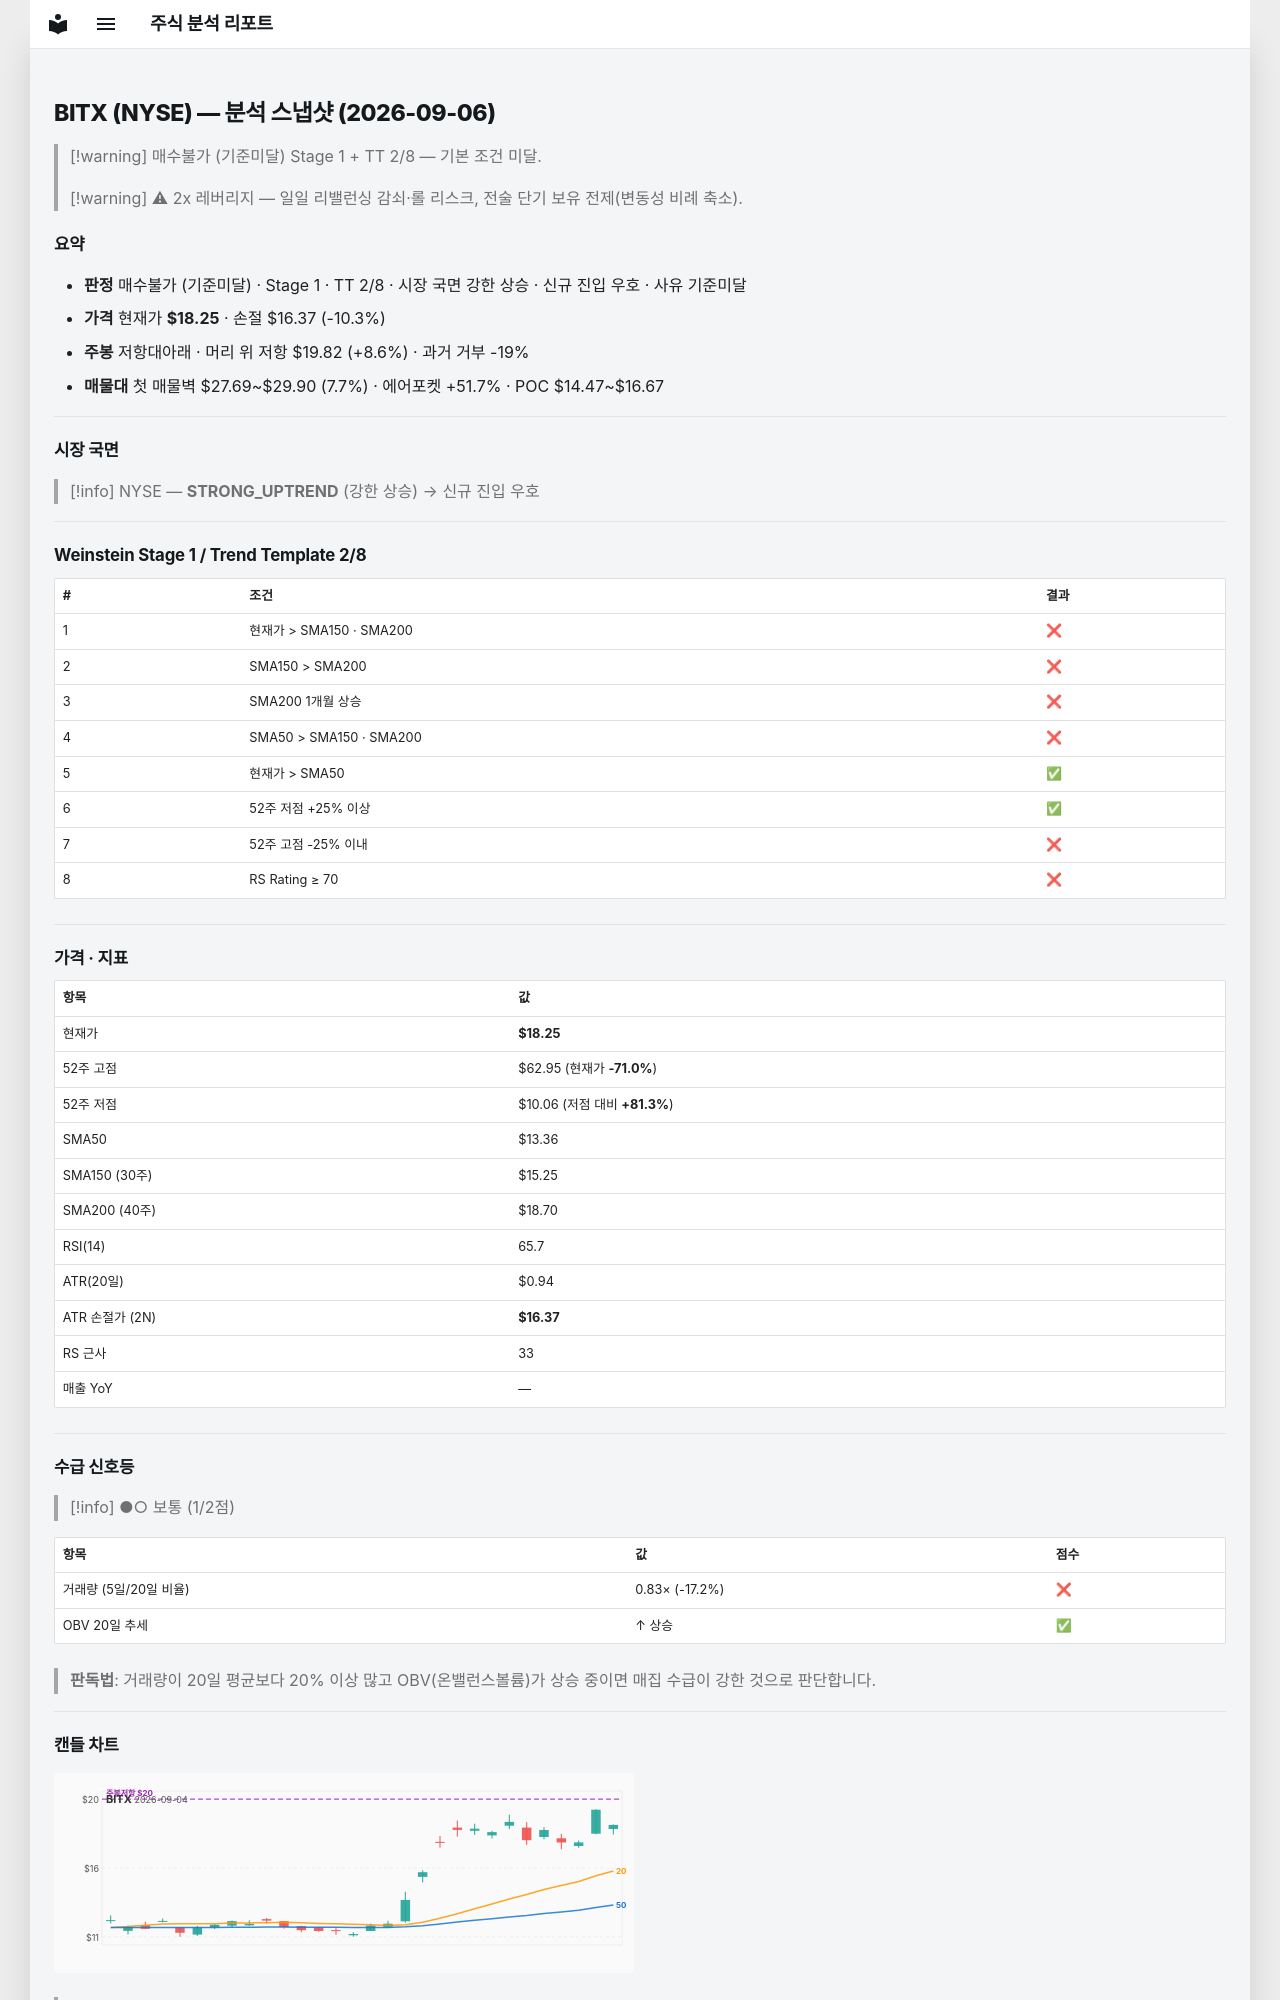

repository: soloandco/stock-reports · page: snapshots/BITX-2026-09-06/index.html · generator: mkdocs

---
type: analysis-snapshot
title: BITX 분석 스냅샷
ticker: BITX
market: NYSE
created: 2026-09-06
updated: 2026-09-06
bar-date: 2026-09-04
verdict: 매수불가
verdict-reason: 기준미달
real-rr: 0.84
sma50-gap-pct: 36.6
weekly-position: 저항대아래
weekly-overhead-price: 19.82
weekly-overhead-pct: 8.6
stage: 1
trend-template-score: 2
price: 18.25
stop-price: 16.370409675662703
market-regime: STRONG_UPTREND
supply-demand-score: 1/2
supply-demand-label: 보통
status: tracking
tags:
  - stock-agent
  - watchlist
  - BITX
  - analysis
related:
  - "[[analysis-template]]"
---

# BITX (NYSE) — 분석 스냅샷 (2026-09-06)

> [!warning] 매수불가 (기준미달)
> Stage 1 + TT 2/8 — 기본 조건 미달.

> [!warning] ⚠ 2x 레버리지 — 일일 리밸런싱 감쇠·롤 리스크, 전술 단기 보유 전제(변동성 비례 축소).

## 요약

- **판정** 매수불가 (기준미달) · Stage 1 · TT 2/8 · 시장 국면 강한 상승 · 신규 진입 우호 · 사유 기준미달
- **가격** 현재가 **$18.25** · 손절 $16.37 (-10.3%)
- **주봉** 저항대아래 · 머리 위 저항 $19.82 (+8.6%) · 과거 거부 -19%
- **매물대** 첫 매물벽 $27.69~$29.90 (7.7%) · 에어포켓 +51.7% · POC $14.47~$16.67

---

## 시장 국면

> [!info] NYSE — **STRONG_UPTREND** (강한 상승) → 신규 진입 우호

---

## Weinstein Stage 1 / Trend Template 2/8

| # | 조건 | 결과 |
|---|------|------|
| 1 | 현재가 > SMA150 · SMA200 | ❌ |
| 2 | SMA150 > SMA200 | ❌ |
| 3 | SMA200 1개월 상승 | ❌ |
| 4 | SMA50 > SMA150 · SMA200 | ❌ |
| 5 | 현재가 > SMA50 | ✅ |
| 6 | 52주 저점 +25% 이상 | ✅ |
| 7 | 52주 고점 -25% 이내 | ❌ |
| 8 | RS Rating ≥ 70 | ❌ |

---

## 가격 · 지표

| 항목 | 값 |
|------|---|
| 현재가 | **$18.25** |
| 52주 고점 | $62.95 (현재가 **-71.0%**) |
| 52주 저점 | $10.06 (저점 대비 **+81.3%**) |
| SMA50 | $13.36 |
| SMA150 (30주) | $15.25 |
| SMA200 (40주) | $18.70 |
| RSI(14) | 65.7 |
| ATR(20일) | $0.94 |
| ATR 손절가 (2N) | **$16.37** |
| RS 근사 | 33 |
| 매출 YoY | — |

---
## 수급 신호등

> [!info] ●○ 보통 (1/2점)

| 항목 | 값 | 점수 |
|------|------|------|
| 거래량 (5일/20일 비율) | 0.83× (-17.2%) | ❌ |
| OBV 20일 추세 | ↑ 상승 | ✅ |

> **판독법**: 거래량이 20일 평균보다 20% 이상 많고 OBV(온밸런스볼륨)가 상승 중이면 매집 수급이 강한 것으로 판단합니다.

---
